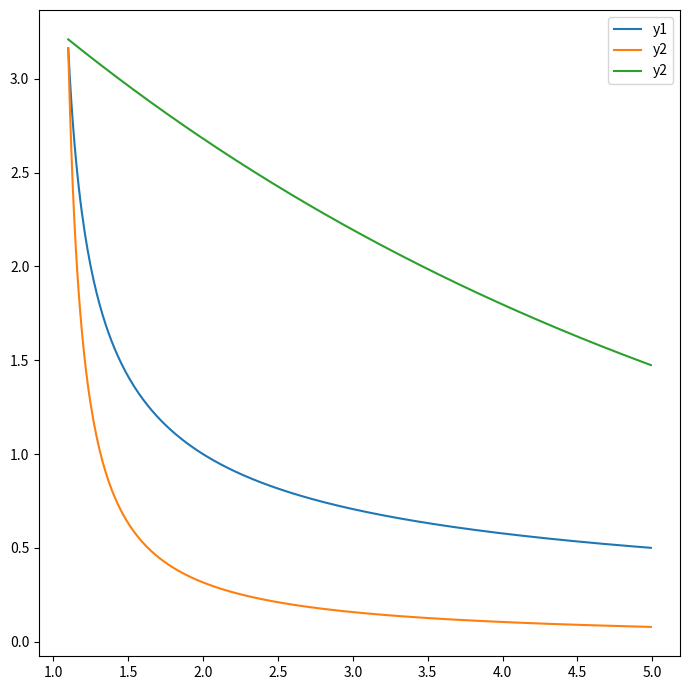

Python code for this plot:
# -*- coding: utf-8 -*-
"""
Visualization of decays laws.

@author: sklykov
@license: The Unlicense
"""
# %% Imports
import numpy as np
import matplotlib.pyplot as plt

# %% Demos
x = np.arange(1.1, 5, 0.01)
y1 = 1/np.sqrt(x-1)
yN = np.max(y1)
y2 = 1/(yN*(x-1))
y3 = 4*np.exp(-(x)/5)

plt.figure(figsize=(7, 7))
plt.plot(x, y1, label="y1")
plt.plot(x, y2, label="y2")
plt.plot(x, y3, label="y2")
plt.legend()
plt.tight_layout()
